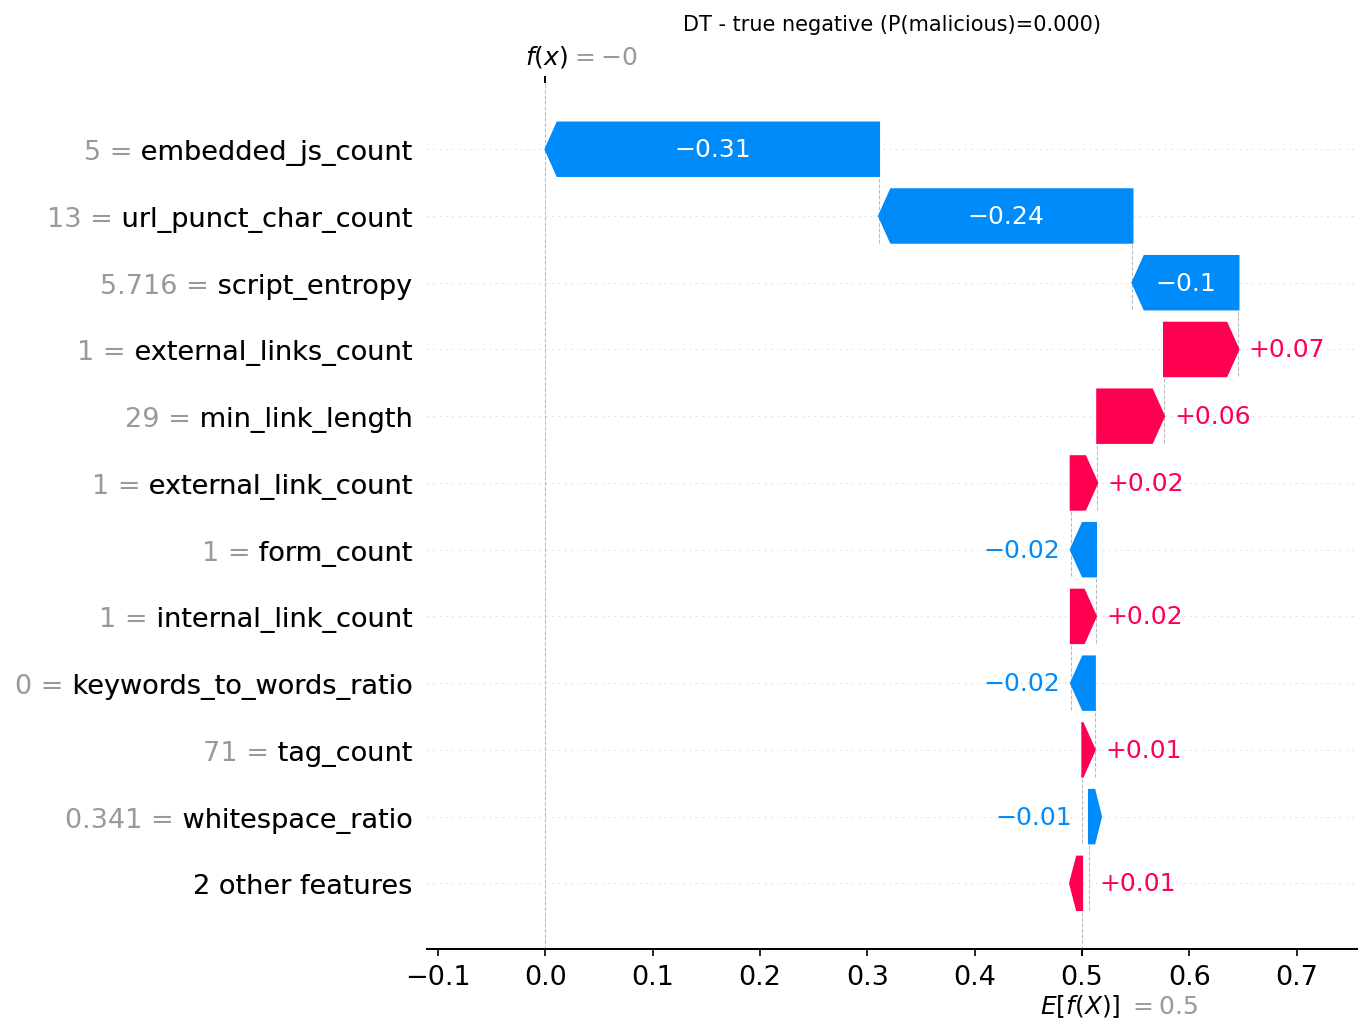

Values plotted in this chart, from the file beside it:
actual, predicted, probability_malicious, feature, feature_value, shap_value
0, 0, 0.0, embedded_js_count, 5.0, -0.3108
0, 0, 0.0, url_punct_char_count, 13.0, -0.2362
0, 0, 0.0, script_entropy, 5.716, -0.09879
0, 0, 0.0, external_links_count, 1.0, 0.06935
0, 0, 0.0, min_link_length, 29.0, 0.06222
0, 0, 0.0, external_link_count, 1.0, 0.02472
0, 0, 0.0, form_count, 1.0, -0.0235
0, 0, 0.0, internal_link_count, 1.0, 0.02332
0, 0, 0.0, keywords_to_words_ratio, 0.0, -0.02221
0, 0, 0.0, tag_count, 71.0, 0.01155
0, 0, 0.0, whitespace_ratio, 0.3406, -0.006185
0, 0, 0.0, unique_tag_count, 18.0, 0.003713
0, 0, 0.0, script_count, 5.0, 0.00276
